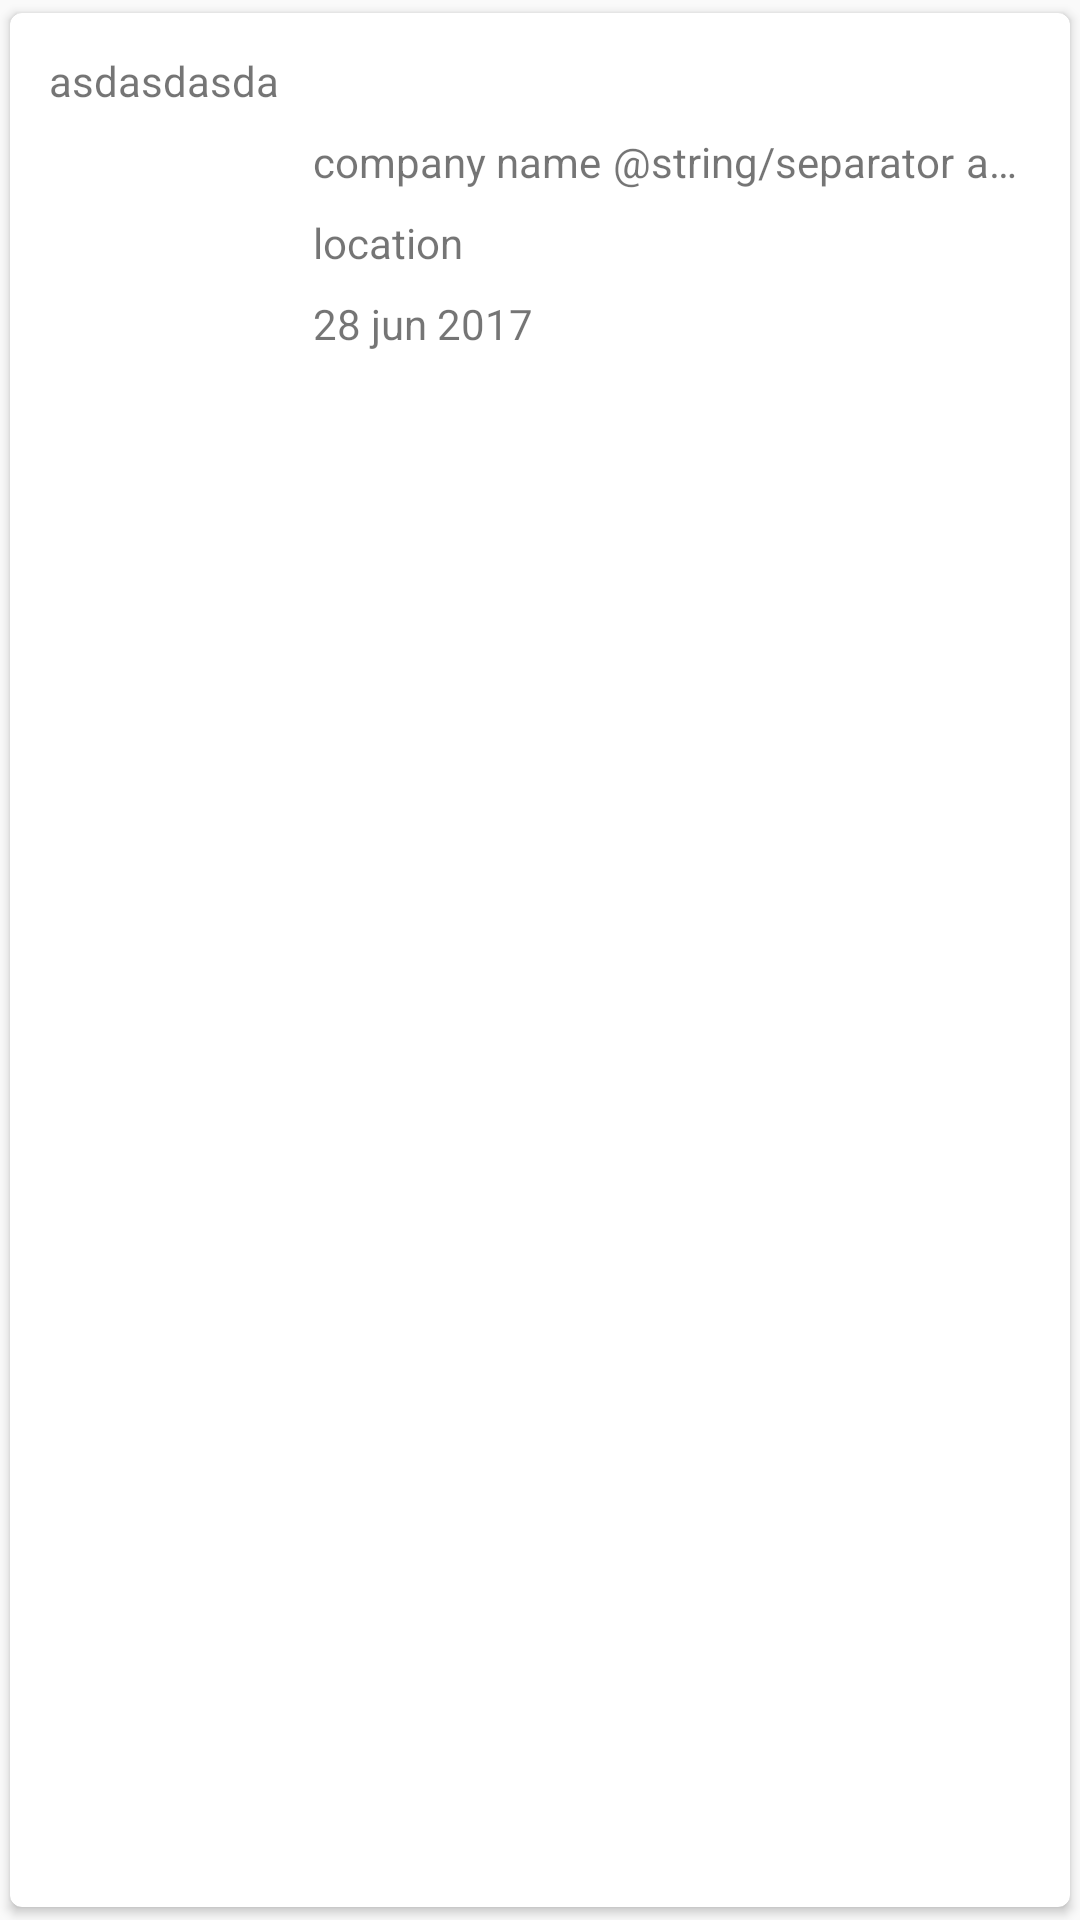

Produce the Android XML layout that renders to this screen, including the resource entries it uses.
<!-- AndroidManifest.xml: application theme AppTheme -->
<!-- res/layout/adapter_jobs.xml -->
<?xml version="1.0" encoding="utf-8"?>
<android.support.v7.widget.CardView xmlns:android="http://schemas.android.com/apk/res/android"
    xmlns:card_view="http://schemas.android.com/apk/res-auto"
    android:layout_width="match_parent"
    android:layout_height="wrap_content"
    card_view:cardBackgroundColor="#ffffff"
    android:layout_marginTop="2dp"
    card_view:cardCornerRadius="4dp"
    card_view:cardPreventCornerOverlap="true"
    card_view:cardUseCompatPadding="true"
    card_view:contentPadding="5dp">

    <android.support.constraint.ConstraintLayout xmlns:app="http://schemas.android.com/apk/res-auto"
        android:layout_width="match_parent"
        android:layout_height="wrap_content">

        <ImageView
            android:id="@+id/img_company"
            android:layout_width="wrap_content"
            android:layout_height="wrap_content"
            android:layout_marginLeft="8dp"
            android:layout_marginStart="8dp"
            android:layout_marginTop="8dp"
            android:contentDescription="@string/company_logo"
            android:minHeight="80dp"
            android:minWidth="80dp"
            app:layout_constraintStart_toStartOf="parent"
            app:layout_constraintTop_toBottomOf="@+id/txt_job_title" />

        <TextView
            android:id="@+id/txt_created_at"
            android:layout_width="0dp"
            android:layout_height="wrap_content"
            android:layout_marginEnd="8dp"
            android:layout_marginStart="8dp"
            android:layout_marginTop="8dp"
            android:maxLines="1"
            android:ellipsize="end"
            android:text="28 jun 2017"
            app:layout_constraintEnd_toEndOf="parent"
            app:layout_constraintStart_toEndOf="@+id/img_company"
            app:layout_constraintTop_toBottomOf="@+id/txt_location" />

        <TextView
            android:id="@+id/txt_location"
            android:layout_width="0dp"
            android:layout_height="wrap_content"
            android:layout_marginEnd="8dp"
            android:layout_marginStart="8dp"
            android:layout_marginTop="8dp"
            android:ellipsize="end"
            android:maxLines="1"
            android:text="location"
            app:layout_constraintEnd_toEndOf="parent"
            app:layout_constraintStart_toEndOf="@+id/img_company"
            app:layout_constraintTop_toBottomOf="@+id/linearLayout" />

        <TextView
            android:id="@+id/txt_job_title"
            android:layout_width="0dp"
            android:layout_height="wrap_content"
            android:layout_marginEnd="8dp"
            android:layout_marginLeft="8dp"
            android:layout_marginStart="8dp"
            android:layout_marginTop="8dp"
            android:text="asdasdasda"
            android:maxLines="2"
            android:ellipsize="end"
            app:layout_constraintEnd_toEndOf="parent"
            app:layout_constraintStart_toStartOf="parent"
            app:layout_constraintTop_toTopOf="parent" />

        <LinearLayout
            android:id="@+id/linearLayout"
            android:layout_width="0dp"
            android:layout_height="wrap_content"
            android:layout_marginEnd="8dp"
            android:layout_marginStart="8dp"
            android:layout_marginTop="8dp"
            android:orientation="horizontal"
            app:layout_constraintEnd_toEndOf="parent"
            app:layout_constraintStart_toEndOf="@+id/img_company"
            app:layout_constraintTop_toBottomOf="@+id/txt_job_title">

            <TextView
                android:id="@+id/txt_company_name"
                android:layout_width="wrap_content"
                android:layout_height="wrap_content"
                android:text="company name"
                android:maxLines="1"
                android:ellipsize="end"
                app:layout_constraintStart_toEndOf="@+id/img_company"
                app:layout_constraintTop_toBottomOf="@+id/txt_job_title" />

            <TextView
                android:id="@+id/txt_separator"
                android:layout_width="wrap_content"
                android:layout_height="wrap_content"
                android:layout_marginLeft="4dp"
                android:layout_marginRight="4dp"
                android:text="@string/separator"
                app:layout_constraintStart_toEndOf="@+id/txt_company_name"
                app:layout_constraintTop_toBottomOf="@+id/txt_job_title" />

            <TextView
                android:id="@+id/txt_job_type"
                android:layout_width="wrap_content"
                android:layout_height="wrap_content"
                android:text="asfdsfsdf"
                android:maxLines="1"
                android:ellipsize="end"
                app:layout_constraintBottom_toTopOf="@+id/txt_location"
                app:layout_constraintStart_toEndOf="@+id/txt_separator"
                app:layout_constraintTop_toBottomOf="@+id/txt_job_title" />

        </LinearLayout>

    </android.support.constraint.ConstraintLayout>

</android.support.v7.widget.CardView>
<!-- resources referenced by this layout -->
<resources>
  <string name="company_logo">Company logo</string>
  <style name="AppTheme" parent="Theme.AppCompat.Light.NoActionBar">
          
          <item name="colorPrimary">@color/colorPrimary</item>
          <item name="colorPrimaryDark">@color/colorPrimaryDark</item>
          <item name="colorAccent">@color/colorAccent</item>
  
          <item name="android:windowDrawsSystemBarBackgrounds">true</item>
          <item name="android:statusBarColor">@android:color/transparent</item>
      </style>
  <color name="colorPrimary">#3F51B5</color>
  <color name="colorPrimaryDark">#303F9F</color>
  <color name="colorAccent">#FF4081</color>
</resources>
